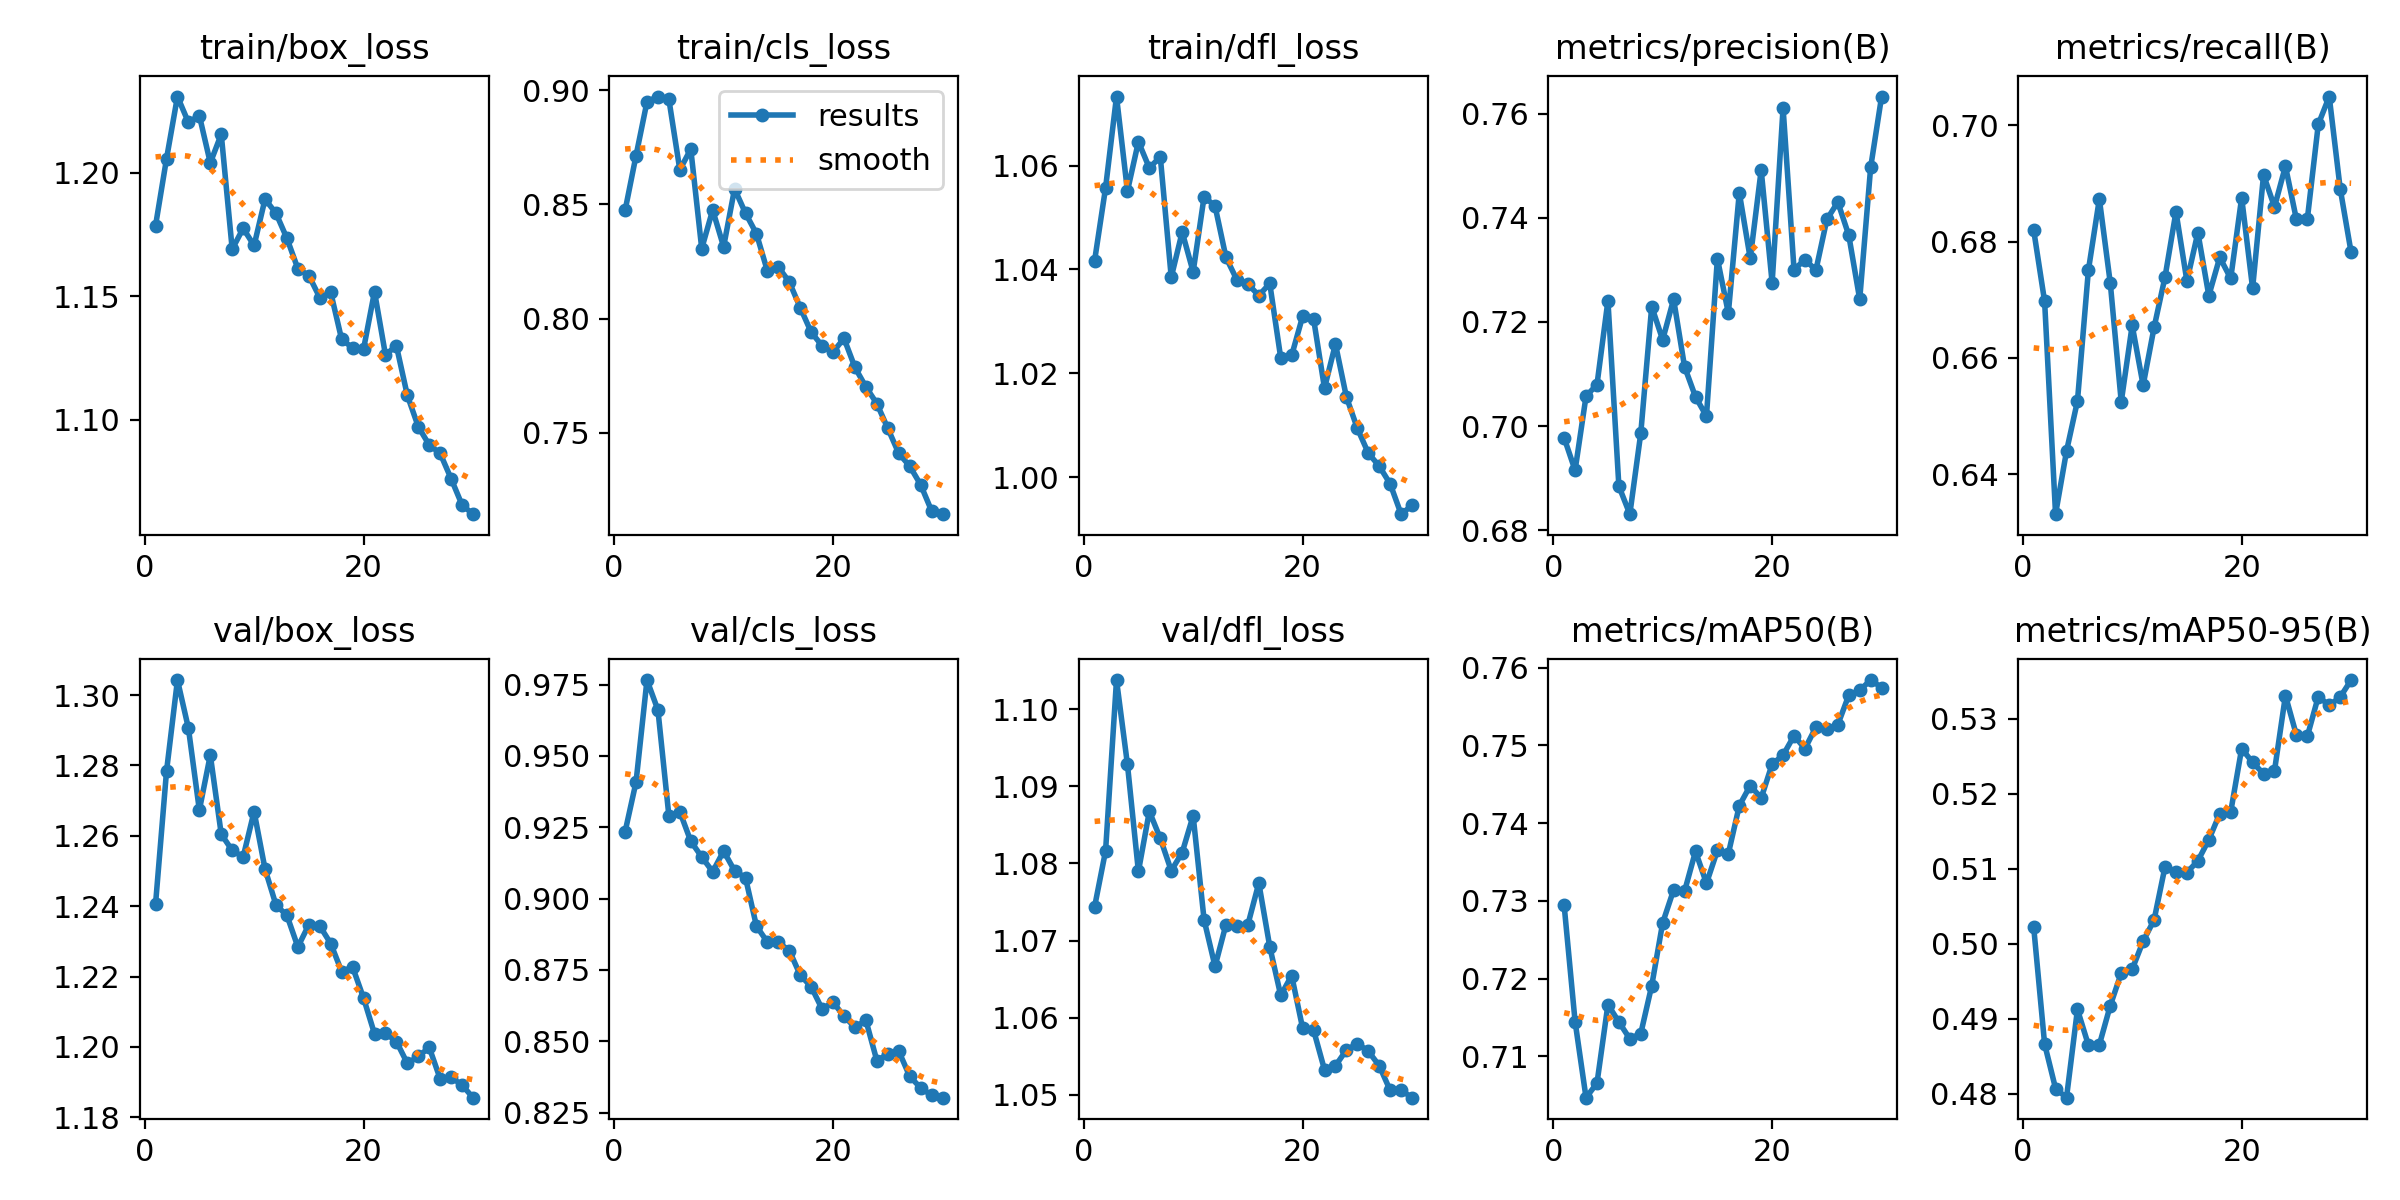

The data file committed next to this chart (first rows):
epoch, time, train/box_loss, train/cls_loss, train/dfl_loss, metrics/precision(B), metrics/recall(B), metrics/mAP50(B), metrics/mAP50-95(B), val/box_loss, val/cls_loss, val/dfl_loss, lr/pg0, lr/pg1, lr/pg2
1, 742.9, 1.179, 0.8474, 1.042, 0.6977, 0.682, 0.7294, 0.5022, 1.241, 0.9234, 1.074, 0.0004687, 0.0004687, 0.0004687
2, 1467, 1.206, 0.8714, 1.056, 0.6915, 0.6697, 0.7145, 0.4866, 1.278, 0.9408, 1.082, 0.0009138, 0.0009138, 0.0009138
3, 2217, 1.231, 0.8949, 1.073, 0.7057, 0.6331, 0.7047, 0.4807, 1.304, 0.9766, 1.104, 0.001328, 0.001328, 0.001328
4, 2909, 1.22, 0.8972, 1.055, 0.708, 0.6439, 0.7066, 0.4795, 1.291, 0.9661, 1.093, 0.001288, 0.001288, 0.001288
5, 3629, 1.223, 0.896, 1.065, 0.7241, 0.6526, 0.7167, 0.4912, 1.267, 0.929, 1.079, 0.00124, 0.00124, 0.00124
6, 4350, 1.204, 0.8652, 1.06, 0.6885, 0.6751, 0.7144, 0.4865, 1.283, 0.9304, 1.087, 0.001193, 0.001193, 0.001193
7, 5074, 1.216, 0.8742, 1.062, 0.6831, 0.6873, 0.7123, 0.4865, 1.26, 0.9201, 1.083, 0.001146, 0.001146, 0.001146
8, 5762, 1.169, 0.8307, 1.038, 0.6986, 0.6728, 0.7129, 0.4918, 1.256, 0.9146, 1.079, 0.001099, 0.001099, 0.001099
9, 6447, 1.177, 0.8476, 1.047, 0.723, 0.6524, 0.7191, 0.4961, 1.254, 0.9094, 1.081, 0.001052, 0.001052, 0.001052
10, 7138, 1.171, 0.8315, 1.04, 0.7166, 0.6656, 0.7272, 0.4966, 1.267, 0.9166, 1.086, 0.001005, 0.001005, 0.001005
11, 7824, 1.189, 0.8568, 1.054, 0.7244, 0.6553, 0.7314, 0.5003, 1.251, 0.9097, 1.073, 0.0009574, 0.0009574, 0.0009574
12, 8516, 1.184, 0.8462, 1.052, 0.7114, 0.6652, 0.7312, 0.5032, 1.24, 0.9073, 1.067, 0.0009103, 0.0009103, 0.0009103
13, 9195, 1.173, 0.8372, 1.042, 0.7056, 0.6739, 0.7364, 0.5103, 1.237, 0.8903, 1.072, 0.0008631, 0.0008631, 0.0008631
14, 9871, 1.161, 0.8209, 1.038, 0.7019, 0.6851, 0.7323, 0.5095, 1.228, 0.8848, 1.072, 0.000816, 0.000816, 0.000816
15, 10544, 1.158, 0.8226, 1.037, 0.7322, 0.6732, 0.7365, 0.5095, 1.235, 0.8846, 1.072, 0.0007688, 0.0007688, 0.0007688
16, 11216, 1.149, 0.8161, 1.035, 0.7217, 0.6815, 0.7361, 0.5111, 1.234, 0.8818, 1.077, 0.0007216, 0.0007216, 0.0007216
17, 11885, 1.152, 0.8049, 1.037, 0.7448, 0.6707, 0.7422, 0.5139, 1.229, 0.8732, 1.069, 0.0006745, 0.0006745, 0.0006745
18, 12648, 1.132, 0.7941, 1.023, 0.7322, 0.6773, 0.7448, 0.5173, 1.221, 0.8691, 1.063, 0.0006273, 0.0006273, 0.0006273
19, 13342, 1.129, 0.7881, 1.023, 0.7492, 0.6736, 0.7432, 0.5176, 1.223, 0.8613, 1.065, 0.0005802, 0.0005802, 0.0005802
20, 14035, 1.129, 0.7855, 1.031, 0.7275, 0.6875, 0.7476, 0.526, 1.214, 0.8637, 1.059, 0.000533, 0.000533, 0.000533
21, 14694, 1.152, 0.7913, 1.031, 0.7611, 0.672, 0.7488, 0.5242, 1.204, 0.8587, 1.058, 0.0004859, 0.0004859, 0.0004859
22, 15360, 1.126, 0.7787, 1.017, 0.73, 0.6914, 0.7512, 0.5227, 1.204, 0.8549, 1.053, 0.0004387, 0.0004387, 0.0004387
23, 16022, 1.13, 0.7701, 1.026, 0.732, 0.6859, 0.7496, 0.5231, 1.202, 0.8573, 1.054, 0.0003915, 0.0003915, 0.0003915
24, 16688, 1.11, 0.7628, 1.015, 0.7299, 0.693, 0.7523, 0.5331, 1.195, 0.8432, 1.056, 0.0003444, 0.0003444, 0.0003444
25, 17393, 1.097, 0.752, 1.009, 0.7397, 0.6838, 0.7521, 0.5278, 1.197, 0.8455, 1.057, 0.0002972, 0.0002972, 0.0002972
26, 18066, 1.09, 0.7411, 1.005, 0.743, 0.6839, 0.7527, 0.5276, 1.2, 0.8465, 1.056, 0.0002501, 0.0002501, 0.0002501
27, 18714, 1.086, 0.7355, 1.002, 0.7367, 0.7002, 0.7565, 0.533, 1.191, 0.8377, 1.054, 0.0002029, 0.0002029, 0.0002029
28, 19365, 1.076, 0.7273, 0.9988, 0.7244, 0.7049, 0.7571, 0.5318, 1.191, 0.8337, 1.051, 0.0001558, 0.0001558, 0.0001558
29, 20053, 1.065, 0.7159, 0.9929, 0.7497, 0.6891, 0.7584, 0.5329, 1.189, 0.8311, 1.051, 0.0001086, 0.0001086, 0.0001086
30, 20782, 1.062, 0.7145, 0.9946, 0.7633, 0.6781, 0.7574, 0.5352, 1.186, 0.8302, 1.05, 6.1447e-05, 6.1447e-05, 6.1447e-05
